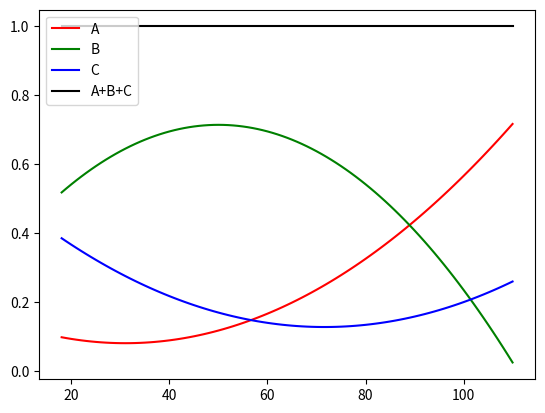

Recreate this plot in Python.
#!/usr/bin/env python3
# by: Jazmin Lopez (ENES Morelia UNAM)

import matplotlib.pyplot as plt
import numpy as np
import pandas as pd
import seaborn as sns

def A_fun(x):
    return 1/9.8e3*(x-31)**2+0.08

def B_fun(x):
    ya = A_fun(x)
    yb =(-1/7.45e2*(x-50)**2+5)/7
    if yb>1-ya:
        yb=abs(ya-yb/yb)        
    return yb

def C_fun(x):
    ya = A_fun(x)
    yb = B_fun(x)
    return 1-ya-yb

x = np.array(range(18,111))

yA = A_fun(x)

yB = np.array([B_fun(i) for i in x])

yC = np.array([C_fun(i) for i in x])

plt.plot(x,yA,'r',label="A")
plt.plot(x,yB,'g',label="B")
plt.plot(x,yC,'b',label="C")
plt.plot(x,yA+yB+yC,'k', label="A+B+C")
plt.legend(loc=2)
plt.show()

V = pd.DataFrame(index=x)
V['A']=yA
V['B']=yB
V['C']=yC

V.to_csv('votePerc.csv')
